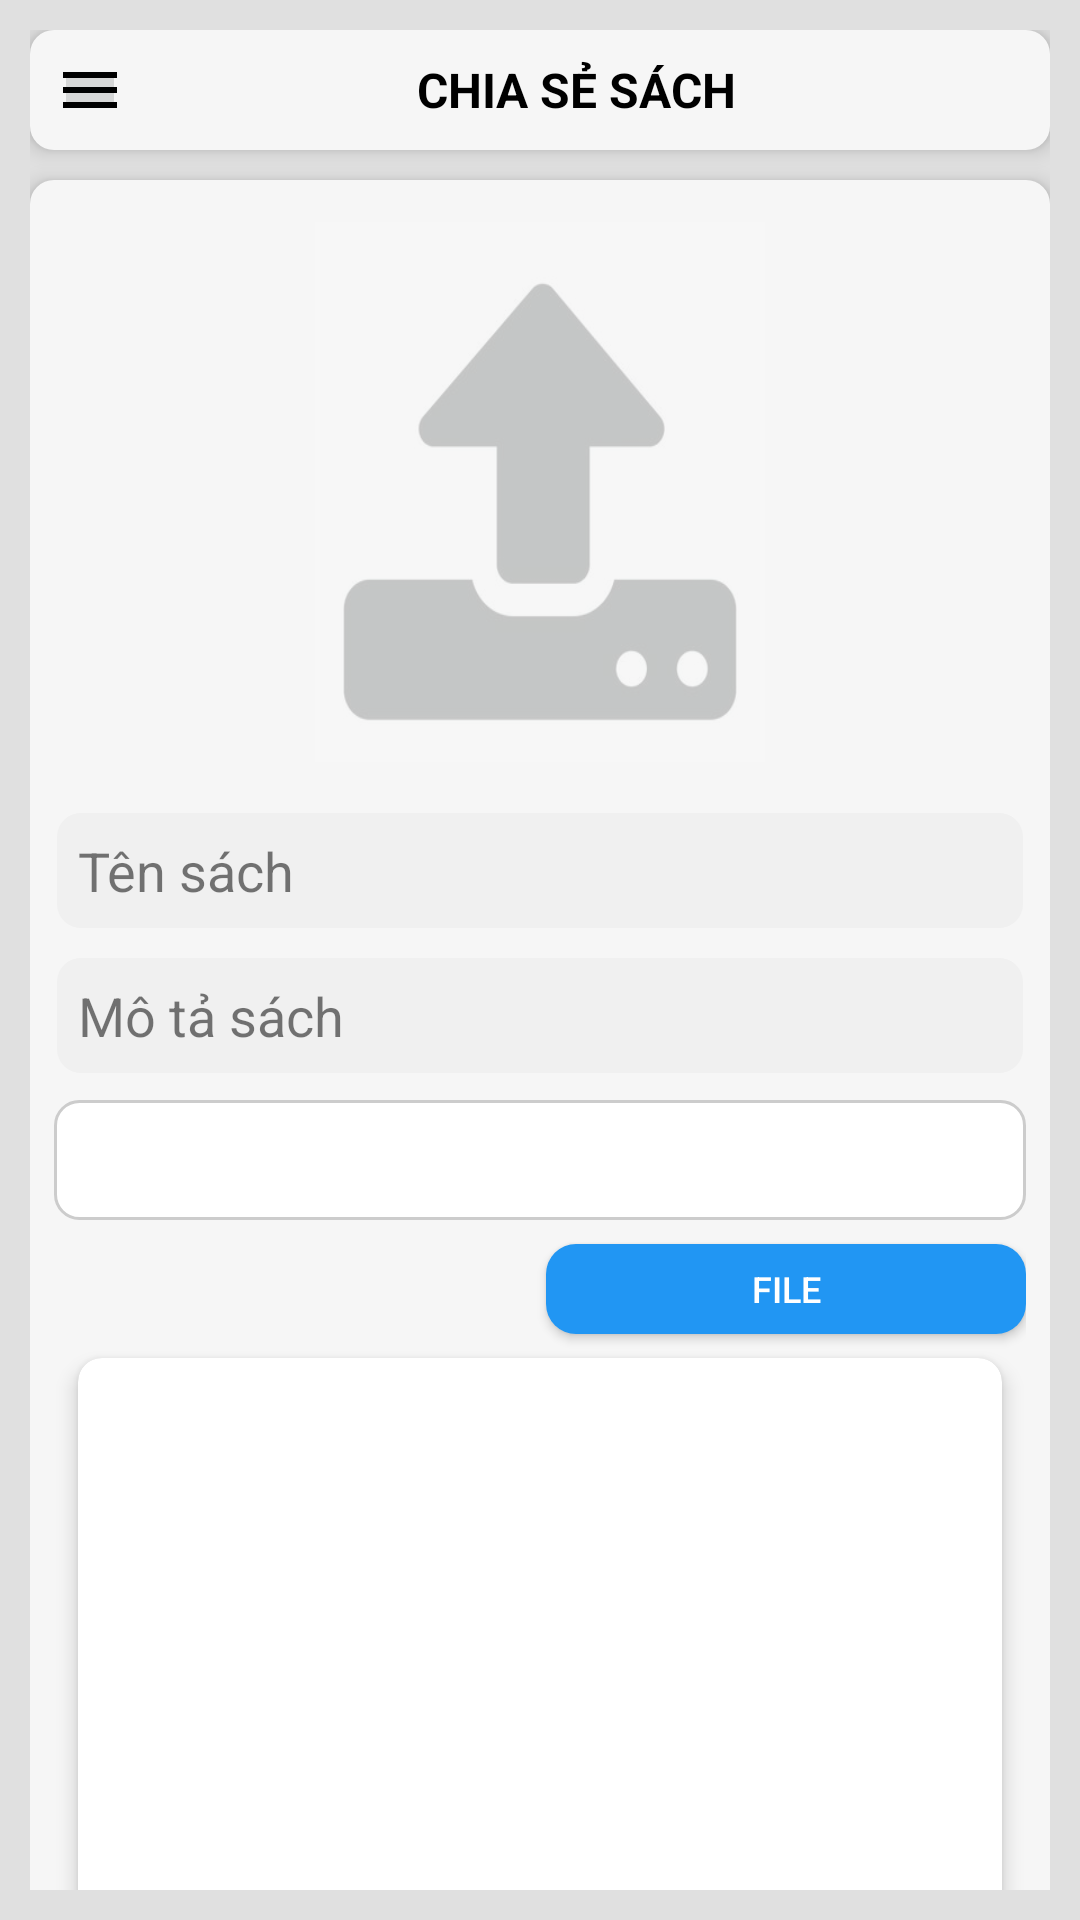

Reconstruct the res/layout file that produces this screen, plus the resources it refers to.
<!-- AndroidManifest.xml: application theme Theme.BTL_ANDROID -->
<!-- res/layout/share_book.xml -->
<?xml version="1.0" encoding="utf-8"?>
<LinearLayout xmlns:android="http://schemas.android.com/apk/res/android"
    xmlns:app="http://schemas.android.com/apk/res-auto"
    xmlns:tools="http://schemas.android.com/tools"
    android:id="@+id/shareBookLayout"
    android:layout_width="match_parent"
    android:layout_height="match_parent"
    android:orientation="vertical"
    android:padding="10dp"
    android:background="@color/background_app">

    <LinearLayout
        android:layout_width="match_parent"
        android:layout_height="wrap_content"
        android:orientation="horizontal"
        android:padding="8dp"
        android:gravity="center"
        android:elevation="4dp"
        android:layout_marginBottom="5dp"
        android:background="@drawable/bg_rounded_shadow">

        <ImageButton
            android:id="@+id/btnToggle"
            android:layout_width="24dp"
            android:layout_height="24dp"
            android:src="@drawable/ic_toggle_button"
            android:contentDescription="Menu" />

        <TextView
            android:layout_width="0dp"
            android:layout_height="wrap_content"
            android:layout_weight="1"
            android:layout_gravity="center"
            android:gravity="center"
            android:text="CHIA SẺ SÁCH"
            android:textSize="16sp"
            android:textStyle="bold"
            android:textColor="@color/black"/>
    </LinearLayout>

    <LinearLayout
        android:layout_width="match_parent"
        android:layout_height="600dp"
        android:layout_marginTop="5dp"
        android:background="@drawable/bg_rounded_shadow"
        android:elevation="4dp"
        android:gravity="center"
        android:orientation="vertical"
        android:padding="8dp">

        <ImageButton
            android:id="@+id/shareBookImageButton"
            android:layout_width="150dp"
            android:layout_height="180dp"
            android:layout_marginTop="5dp"
            android:alpha="0.2"
            android:background="@drawable/upload"
            android:contentDescription="Image"
            android:scaleType="centerCrop" />

        <LinearLayout
            android:layout_width="match_parent"
            android:layout_height="wrap_content"
            android:layout_marginTop="16dp"
            android:orientation="vertical">

            <EditText
                android:id="@+id/editTextBookNameSharePage"
                android:layout_width="match_parent"
                android:layout_height="wrap_content"
                android:background="@drawable/edittext_background"
                android:drawablePadding="8dp"
                android:hint="Tên sách"
                android:padding="8dp"
                android:textColorHint="@color/black_53" />

            <EditText
                android:id="@+id/editTextBookDescriptionSharePage"
                android:layout_width="match_parent"
                android:layout_height="wrap_content"
                android:layout_marginTop="8dp"
                android:background="@drawable/edittext_background"
                android:drawablePadding="8dp"
                android:hint="Mô tả sách"
                android:padding="8dp"
                android:textColorHint="@color/black_53" />

            <Spinner
                android:id="@+id/spinnerBookCategorySharePage"
                android:layout_width="match_parent"
                android:layout_height="40dp"
                android:layout_marginTop="8dp"
                android:background="@drawable/rounded_spinner"
                android:padding="8dp"
                android:textColorHint="@color/gray" />

            <Button
                android:id="@+id/btnFileSharePage"
                android:layout_width="160dp"
                android:layout_height="30dp"
                android:layout_gravity="right"
                android:layout_marginTop="8dp"
                android:background="@drawable/button_background"
                android:backgroundTint="@color/primary"
                android:text="File"
                android:textColor="@color/white"
                android:textSize="12sp" />

            <androidx.cardview.widget.CardView
                android:layout_width="match_parent"
                android:layout_height="190dp"
                android:layout_margin="8dp"
                android:backgroundTint="@android:color/white"
                app:cardCornerRadius="8dp"
                app:cardElevation="4dp">

                <EditText
                    android:id="@+id/editTextBookContent"
                    android:layout_width="match_parent"
                    android:layout_height="190dp"
                    android:gravity="top|start"
                    android:inputType="textMultiLine"
                    android:lines="10"
                    android:scrollbars="vertical"
                    android:textSize="14dp" />

            </androidx.cardview.widget.CardView>
        </LinearLayout>
    </LinearLayout>

    <Button
        android:id="@+id/btnSellBook"
        android:layout_width="match_parent"
        android:layout_height="40dp"
        android:layout_gravity="center"
        android:layout_marginTop="10dp"
        android:layout_weight="1"
        android:background="@drawable/button_background"
        android:backgroundTint="@color/primary"
        android:text="CHIA SẺ NGAY"
        android:textColor="@color/white"
        android:textSize="14sp" />
</LinearLayout>
<!-- resources referenced by this layout -->
<resources>
  <color name="background_app">#E0E0E0</color>
  <color name="black">#FF000000</color>
  <color name="black_53">#88000000</color>
  <color name="gray">#D3D3D3</color>
  <color name="primary">#2196F3</color>
  <color name="white">#FFFFFFFF</color>
  <!-- drawable bg_rounded_shadow (drawable) -->
  <shape xmlns:android="http://schemas.android.com/apk/res/android">
      <solid android:color="#F6F6F6" /> 
      <corners android:radius="8dp" /> 
  </shape>
  <!-- drawable button_background (drawable) -->
  <selector xmlns:android="http://schemas.android.com/apk/res/android">
      <item android:state_pressed="true">
          <shape>
              <solid android:color="@color/primary_dark" />
              <corners android:radius="10dp" />
          </shape>
      </item>
      <item>
          <shape>
              <solid android:color="@color/primary" />
              <corners android:radius="10dp" />
          </shape>
      </item>
  </selector>
  <!-- drawable edittext_background (drawable) -->
  <?xml version="1.0" encoding="utf-8"?>
  <shape xmlns:android="http://schemas.android.com/apk/res/android">
      <solid android:color="@color/light_gray" /> 
      <corners android:radius="8dp" />  
      <stroke android:color="@android:color/transparent" android:width="2dp"/> 
  </shape>
  <!-- drawable ic_toggle_button (drawable) -->
  <vector xmlns:android="http://schemas.android.com/apk/res/android"
      android:height="24dp"
      android:width="24dp"
      android:viewportHeight="24"
      android:viewportWidth="24"
      android:tint="#000000"> 
      <path
          android:fillColor="@color/white"
      android:pathData="M3,18h18v-2L3,16v2zM3,13h18v-2L3,11v2zM3,6v2h18L21,6L3,6z"/>
  </vector>
  <!-- drawable rounded_spinner (drawable) -->
  <shape xmlns:android="http://schemas.android.com/apk/res/android">
      
      <solid android:color="@android:color/white" />
  
      
      <stroke
          android:width="1dp"
          android:color="#CCCCCC" /> 
  
      
      <corners android:radius="8dp" />
  
      
      <padding
          android:left="8dp"
          android:top="8dp"
          android:right="8dp"
          android:bottom="8dp" />
  </shape>
  <!-- drawable upload: png bitmap (drawable, 24914 bytes) -->
  <style name="Theme.BTL_ANDROID" parent="android:Theme.Material.Light.NoActionBar" />
  <color name="primary_dark">#1565C0</color>
  <color name="light_gray">#f0f0f0</color>
</resources>
